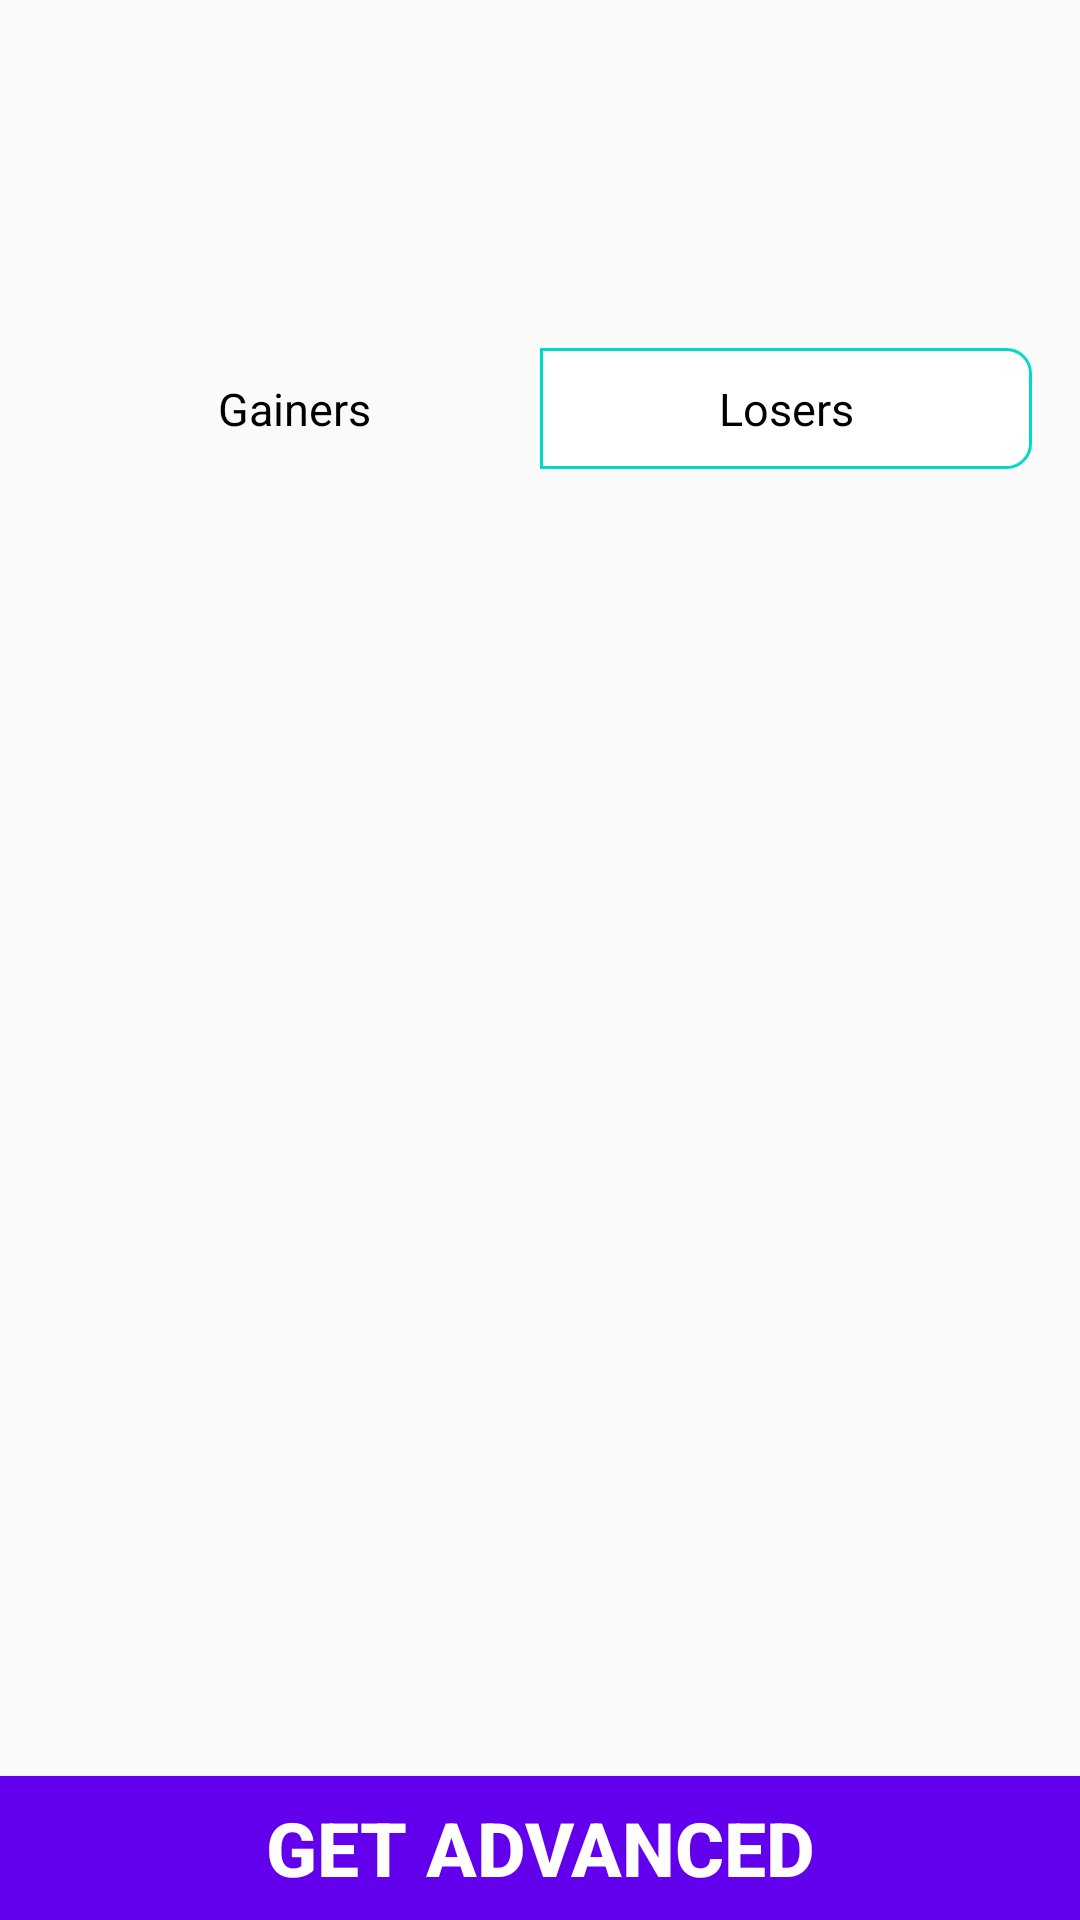

Produce the Android XML layout that renders to this screen, including the resource entries it uses.
<!-- AndroidManifest.xml: application theme AppTheme -->
<!-- res/layout/fragment_movers.xml -->
<?xml version="1.0" encoding="utf-8"?>
<RelativeLayout xmlns:android="http://schemas.android.com/apk/res/android"
    xmlns:tools="http://schemas.android.com/tools"
    android:layout_width="match_parent"
    android:layout_height="match_parent"
    tools:context=".TopMoversActivity">

    <RadioGroup
        android:layout_marginTop="100dp"
        android:id="@+id/radioGroup"
        android:layout_width="match_parent"
        android:layout_height="wrap_content"
        android:orientation="horizontal"
        android:padding="16dp">

        <RadioButton
            android:id="@+id/gainers"
            style="@style/RadioButtonStyle"
            android:background="@drawable/radio_left"
            android:text="Gainers" />

        <RadioButton
            android:id="@+id/losers"
            style="@style/RadioButtonStyle"
            android:background="@drawable/radio_right"
            android:text="Losers" />
    </RadioGroup>

    <android.support.v7.widget.RecyclerView
        android:layout_below="@+id/radioGroup"
        android:layout_width="match_parent"
        android:layout_height="match_parent"
        android:id="@+id/moversRecycler">

    </android.support.v7.widget.RecyclerView>


    <Button
        android:id="@+id/advanced"
        android:layout_width="match_parent"
        android:layout_height="wrap_content"
        android:layout_alignParentBottom="true"
        android:layout_alignParentStart="true"
        android:background="@color/colorPrimary"
        android:text="Get Advanced"
        android:textColor="@android:color/white"
        android:textSize="25sp"
        android:textStyle="bold" />



</RelativeLayout>
<!-- resources referenced by this layout -->
<resources>
  <!-- drawable radio_left (drawable) -->
  <?xml version="1.0" encoding="utf-8"?>
  <selector xmlns:android="http://schemas.android.com/apk/res/android">
  <item
      android:state_pressed="true"
      android:drawable="@drawable/radio_selected_left" />
  <item
      android:state_focused="true"
      android:drawable="@drawable/radio_selected_left" />
  
  <item android:state_checked="true"
      android:drawable="@drawable/radio_selected_left" />
  
  <item android:drawable="@drawable/radio_default_left"/>
  
  </selector>
  <!-- drawable radio_right (drawable) -->
  <?xml version="1.0" encoding="utf-8"?>
  <selector xmlns:android="http://schemas.android.com/apk/res/android">
  <item
      android:state_pressed="true"
      android:drawable="@drawable/radio_selected_right" />
  <item
      android:state_focused="true"
      android:drawable="@drawable/radio_selected_right" />
  
  <item android:state_checked="true"
      android:drawable="@drawable/radio_selected_right" />
  
  <item android:drawable="@drawable/radio_default_right"/>
  
  </selector>
  <style name="RadioButtonStyle" parent="@android:style/Widget.CompoundButton">
          <item name="android:layout_weight">1</item>
          <item name="android:layout_width">0dp</item>
          <item name="android:layout_height">wrap_content</item>
          <item name="android:button">@null</item>
          <item name="android:textSize">15sp</item>
          <item name="android:gravity">center</item>
          <item name="android:padding">10dp</item>
  
  
      </style>
  <style name="AppTheme" parent="Theme.AppCompat.Light.DarkActionBar">
          
          <item name="colorPrimary">@color/colorPrimary</item>
          <item name="colorPrimaryDark">@color/colorPrimaryDark</item>
          <item name="colorAccent">@color/colorAccent</item>
          <item name="windowActionModeOverlay">true</item>
          <item name="android:actionModeBackground">@color/colorAccent</item>
      </style>
  <!-- drawable radio_default_left (drawable) -->
  <?xml version="1.0" encoding="utf-8"?>
  <shape xmlns:android="http://schemas.android.com/apk/res/android">
  <gradient
      android:startColor="@android:color/white"
      android:centerColor="@android:color/white"
      android:endColor="@android:color/white"
      android:angle="270" />
  <stroke
      android:width="1dp"
      android:color="@color/colorAccent" />
  <corners
      android:bottomLeftRadius="8dp"
      android:topLeftRadius="8dp"/>
  </shape>
  <!-- drawable radio_selected_right (drawable) -->
  <?xml version="1.0" encoding="utf-8"?>
  <shape xmlns:android="http://schemas.android.com/apk/res/android">
  <gradient
      android:startColor="@color/colorAccent"
      android:centerColor="@color/colorAccent"
      android:endColor="@color/colorAccent"
      android:angle="270" />
  <stroke
      android:width="0.5dp"
      android:color="@color/colorAccent" />
  <corners
      android:bottomRightRadius="8dp"
      android:topRightRadius="8dp"/>
  </shape>
  <!-- drawable radio_default_right (drawable) -->
  <?xml version="1.0" encoding="utf-8"?>
  <shape xmlns:android="http://schemas.android.com/apk/res/android">
  <gradient
      android:startColor="@android:color/white"
      android:centerColor="@android:color/white"
      android:endColor="@android:color/white"
      android:angle="270" />
  <stroke
      android:width="1dp"
      android:color="@color/colorAccent" />
  <corners
      android:bottomRightRadius="8dp"
      android:topRightRadius="8dp"/>
  </shape>
  <!-- not gathered from this repository: default colours our renderer supplied (Android Studio template values) -->
  <color name="colorPrimary">#FF6200EE</color>
  <color name="colorPrimaryDark">#FF3700B3</color>
  <color name="colorAccent">#FF03DAC5</color>
</resources>
